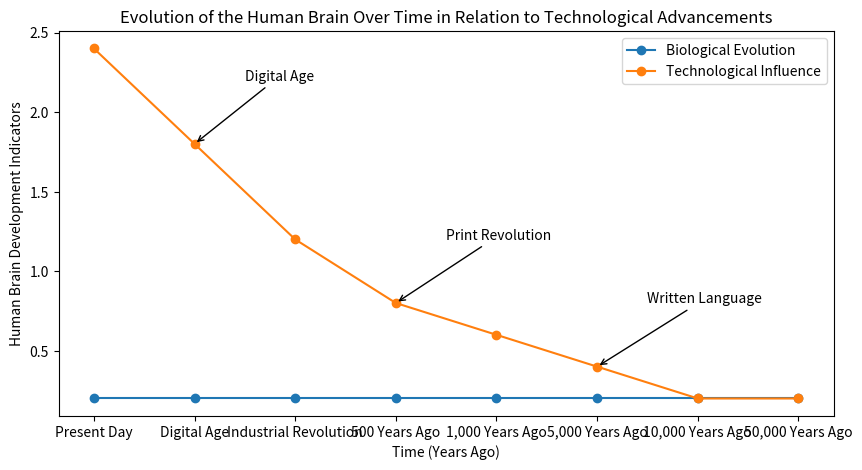

This chart was generated by the following Python code:
import matplotlib.pyplot as plt

# Define the data for the X-axis and Y-axis
x = ["50,000 Years Ago", "10,000 Years Ago", "5,000 Years Ago", "1,000 Years Ago", "500 Years Ago", "Industrial Revolution", "Digital Age", "Present Day"]
y_bio = [0.2, 0.2, 0.2, 0.2, 0.2, 0.2, 0.2, 0.2]  # Flat line for Biological Evolution
y_tech = [0.2, 0.2, 0.4, 0.6, 0.8, 1.2, 1.8, 2.4]  # Values are arbitrary just to show the trend

# Mapping x labels to an integer index for plotting
x_values = range(len(x))

# Create the plot
plt.figure(figsize=(10, 5))

# Add lines to the plot
plt.plot(x_values, y_bio, label="Biological Evolution", marker='o')
plt.plot(x_values, y_tech, label="Technological Influence", marker='o')

# Mark significant points with annotations
plt.annotate('Written Language', xy=(2, y_tech[2]), xytext=(2-0.5, y_tech[2]+0.4),
             arrowprops=dict(facecolor='black', arrowstyle='->'))
plt.annotate('Print Revolution', xy=(4, y_tech[4]), xytext=(4-0.5, y_tech[4]+0.4),
             arrowprops=dict(facecolor='black', arrowstyle='->'))
plt.annotate('Digital Age', xy=(6, y_tech[6]), xytext=(6-0.5, y_tech[6]+0.4),
             arrowprops=dict(facecolor='black', arrowstyle='->'))

# Title and labels
plt.title("Evolution of the Human Brain Over Time in Relation to Technological Advancements")
plt.xticks(x_values, x)  # Set the X-axis to show our labels
plt.xlabel("Time (Years Ago)")
plt.ylabel("Human Brain Development Indicators")

# Add legends
plt.legend()

# Flip the x-axis to show the oldest times on the right
plt.gca().invert_xaxis()

# Save the figure to the local directory
plt.savefig("img.png")